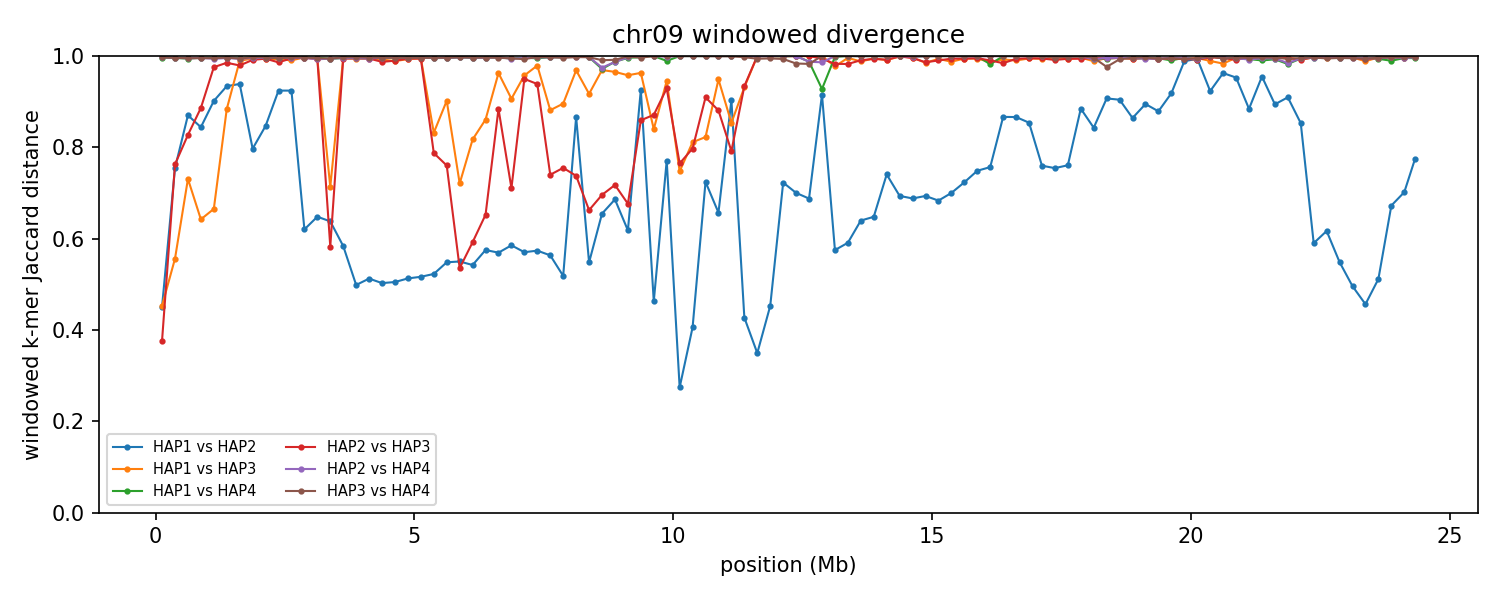

The data file committed next to this chart (first rows):
group	win_start	win_end	unit_a	unit_b	hap_a	hap_b	chrom_a	chrom_b	kmers_a	kmers_b	shared	union	jaccard_distance
chr09	1	250000	HAP1_chr09	HAP2_chr09	HAP1	HAP2	9	9	221609	211420	153503	279526	0.4508
chr09	1	250000	HAP1_chr09	HAP3_chr09	HAP1	HAP3	9	9	221609	230379	159781	292207	0.4532
chr09	1	250000	HAP1_chr09	HAP4_chr09	HAP1	HAP4	9	9	221609	229197	1531	449275	0.9966
chr09	1	250000	HAP2_chr09	HAP3_chr09	HAP2	HAP3	9	9	211420	230379	169618	272181	0.3768
chr09	1	250000	HAP2_chr09	HAP4_chr09	HAP2	HAP4	9	9	211420	229197	1410	439207	0.9968
chr09	1	250000	HAP3_chr09	HAP4_chr09	HAP3	HAP4	9	9	230379	229197	1429	458147	0.9969
chr09	250001	500000	HAP1_chr09	HAP2_chr09	HAP1	HAP2	9	9	240651	238432	94353	384730	0.7548
chr09	250001	500000	HAP1_chr09	HAP3_chr09	HAP1	HAP3	9	9	240651	237139	146889	330901	0.5561
chr09	250001	500000	HAP1_chr09	HAP4_chr09	HAP1	HAP4	9	9	240651	243064	2091	481624	0.9957
chr09	250001	500000	HAP2_chr09	HAP3_chr09	HAP2	HAP3	9	9	238432	237139	91182	384389	0.7628
chr09	250001	500000	HAP2_chr09	HAP4_chr09	HAP2	HAP4	9	9	238432	243064	1789	479707	0.9963
chr09	250001	500000	HAP3_chr09	HAP4_chr09	HAP3	HAP4	9	9	237139	243064	1965	478238	0.9959
chr09	500001	750000	HAP1_chr09	HAP2_chr09	HAP1	HAP2	9	9	219230	216118	50043	385305	0.8701
chr09	500001	750000	HAP1_chr09	HAP3_chr09	HAP1	HAP3	9	9	219230	238382	97065	360547	0.7308
chr09	500001	750000	HAP1_chr09	HAP4_chr09	HAP1	HAP4	9	9	219230	243311	2519	460022	0.9945
chr09	500001	750000	HAP2_chr09	HAP3_chr09	HAP2	HAP3	9	9	216118	238382	66978	387522	0.8272
chr09	500001	750000	HAP2_chr09	HAP4_chr09	HAP2	HAP4	9	9	216118	243311	2356	457073	0.9948
chr09	500001	750000	HAP3_chr09	HAP4_chr09	HAP3	HAP4	9	9	238382	243311	2330	479363	0.9951
chr09	750001	1000000	HAP1_chr09	HAP2_chr09	HAP1	HAP2	9	9	240574	236535	64349	412760	0.8441
chr09	750001	1000000	HAP1_chr09	HAP3_chr09	HAP1	HAP3	9	9	240574	239854	126591	353837	0.6422
chr09	750001	1000000	HAP1_chr09	HAP4_chr09	HAP1	HAP4	9	9	240574	243952	1864	482662	0.9961
chr09	750001	1000000	HAP2_chr09	HAP3_chr09	HAP2	HAP3	9	9	236535	239854	48645	427744	0.8863
chr09	750001	1000000	HAP2_chr09	HAP4_chr09	HAP2	HAP4	9	9	236535	243952	1960	478527	0.9959
chr09	750001	1000000	HAP3_chr09	HAP4_chr09	HAP3	HAP4	9	9	239854	243952	2303	481503	0.9952
chr09	1000001	1250000	HAP1_chr09	HAP2_chr09	HAP1	HAP2	9	9	208683	231587	39437	400833	0.9016
chr09	1000001	1250000	HAP1_chr09	HAP3_chr09	HAP1	HAP3	9	9	208683	239465	112430	335718	0.6651
chr09	1000001	1250000	HAP1_chr09	HAP4_chr09	HAP1	HAP4	9	9	208683	243951	1799	450835	0.996
chr09	1000001	1250000	HAP2_chr09	HAP3_chr09	HAP2	HAP3	9	9	231587	239465	11258	459794	0.9755
chr09	1000001	1250000	HAP2_chr09	HAP4_chr09	HAP2	HAP4	9	9	231587	243951	2889	472649	0.9939
chr09	1000001	1250000	HAP3_chr09	HAP4_chr09	HAP3	HAP4	9	9	239465	243951	2225	481191	0.9954
chr09	1250001	1500000	HAP1_chr09	HAP2_chr09	HAP1	HAP2	9	9	236229	239254	29469	446014	0.9339
chr09	1250001	1500000	HAP1_chr09	HAP3_chr09	HAP1	HAP3	9	9	236229	236852	49227	423854	0.8839
chr09	1250001	1500000	HAP1_chr09	HAP4_chr09	HAP1	HAP4	9	9	236229	239531	1748	474012	0.9963
chr09	1250001	1500000	HAP2_chr09	HAP3_chr09	HAP2	HAP3	9	9	239254	236852	6969	469137	0.9851
chr09	1250001	1500000	HAP2_chr09	HAP4_chr09	HAP2	HAP4	9	9	239254	239531	2109	476676	0.9956
chr09	1250001	1500000	HAP3_chr09	HAP4_chr09	HAP3	HAP4	9	9	236852	239531	1673	474710	0.9965
chr09	1500001	1750000	HAP1_chr09	HAP2_chr09	HAP1	HAP2	9	9	206262	234303	25431	415134	0.9387
chr09	1500001	1750000	HAP1_chr09	HAP3_chr09	HAP1	HAP3	9	9	206262	237783	4507	439538	0.9897
chr09	1500001	1750000	HAP1_chr09	HAP4_chr09	HAP1	HAP4	9	9	206262	242807	2023	447046	0.9955
chr09	1500001	1750000	HAP2_chr09	HAP3_chr09	HAP2	HAP3	9	9	234303	237783	9581	462505	0.9793
chr09	1500001	1750000	HAP2_chr09	HAP4_chr09	HAP2	HAP4	9	9	234303	242807	2879	474231	0.9939
chr09	1500001	1750000	HAP3_chr09	HAP4_chr09	HAP3	HAP4	9	9	237783	242807	2749	477841	0.9942
chr09	1750001	2000000	HAP1_chr09	HAP2_chr09	HAP1	HAP2	9	9	240009	240871	81144	399736	0.797
chr09	1750001	2000000	HAP1_chr09	HAP3_chr09	HAP1	HAP3	9	9	240009	231902	2681	469230	0.9943
chr09	1750001	2000000	HAP1_chr09	HAP4_chr09	HAP1	HAP4	9	9	240009	244499	1606	482902	0.9967
chr09	1750001	2000000	HAP2_chr09	HAP3_chr09	HAP2	HAP3	9	9	240871	231902	4009	468764	0.9914
chr09	1750001	2000000	HAP2_chr09	HAP4_chr09	HAP2	HAP4	9	9	240871	244499	2068	483302	0.9957
chr09	1750001	2000000	HAP3_chr09	HAP4_chr09	HAP3	HAP4	9	9	231902	244499	1195	475206	0.9975
chr09	2000001	2250000	HAP1_chr09	HAP2_chr09	HAP1	HAP2	9	9	235261	241277	63330	413208	0.8467
chr09	2000001	2250000	HAP1_chr09	HAP3_chr09	HAP1	HAP3	9	9	235261	227851	2815	460297	0.9939
chr09	2000001	2250000	HAP1_chr09	HAP4_chr09	HAP1	HAP4	9	9	235261	244551	1697	478115	0.9965
chr09	2000001	2250000	HAP2_chr09	HAP3_chr09	HAP2	HAP3	9	9	241277	227851	2702	466426	0.9942
chr09	2000001	2250000	HAP2_chr09	HAP4_chr09	HAP2	HAP4	9	9	241277	244551	2139	483689	0.9956
chr09	2000001	2250000	HAP3_chr09	HAP4_chr09	HAP3	HAP4	9	9	227851	244551	1608	470794	0.9966
chr09	2250001	2500000	HAP1_chr09	HAP2_chr09	HAP1	HAP2	9	9	237722	203248	31058	409912	0.9242
chr09	2250001	2500000	HAP1_chr09	HAP3_chr09	HAP1	HAP3	9	9	237722	237710	3302	472130	0.993
chr09	2250001	2500000	HAP1_chr09	HAP4_chr09	HAP1	HAP4	9	9	237722	243951	2340	479333	0.9951
chr09	2250001	2500000	HAP2_chr09	HAP3_chr09	HAP2	HAP3	9	9	203248	237710	6067	434891	0.986
chr09	2250001	2500000	HAP2_chr09	HAP4_chr09	HAP2	HAP4	9	9	203248	243951	1681	445518	0.9962
chr09	2250001	2500000	HAP3_chr09	HAP4_chr09	HAP3	HAP4	9	9	237710	243951	2319	479342	0.9952
... 528 more rows
